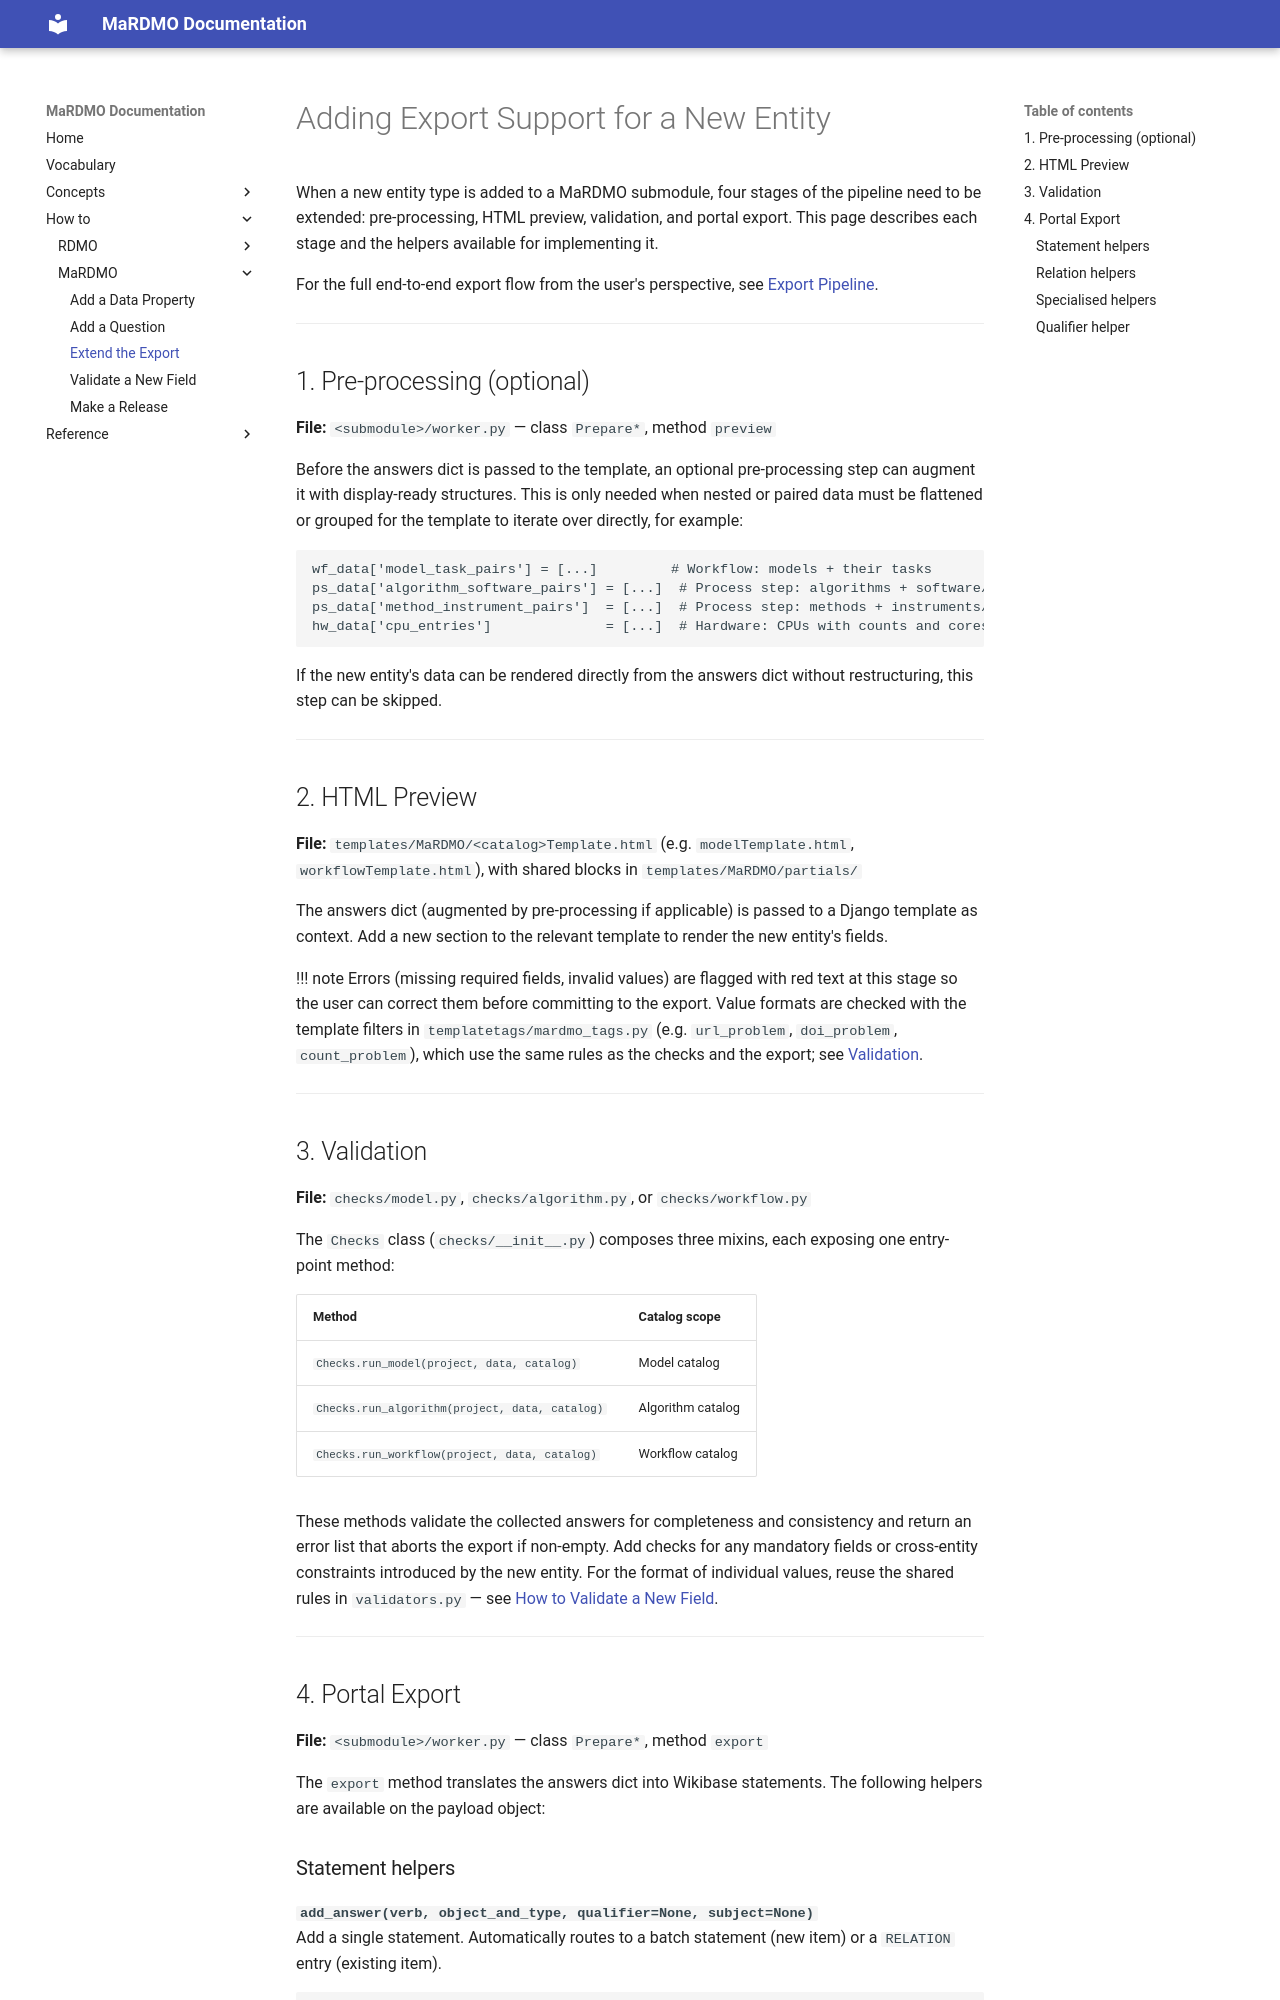

repository: MaRDI4NFDI/MaRDMO-Plugin · page: how-to/mardmo/extend-export/index.html · generator: mkdocs

# Adding Export Support for a New Entity

When a new entity type is added to a MaRDMO submodule, four stages of the pipeline
need to be extended: pre-processing, HTML preview, validation, and portal export.
This page describes each stage and the helpers available for implementing it.

For the full end-to-end export flow from the user's perspective, see
[Export Pipeline](../../concepts/export.md).

---

## 1. Pre-processing (optional)

**File:** `<submodule>/worker.py` — class `Prepare*`, method `preview`

Before the answers dict is passed to the template, an optional pre-processing step
can augment it with display-ready structures.  This is only needed when nested or
paired data must be flattened or grouped for the template to iterate over directly,
for example:

```python
wf_data['model_task_pairs'] = [...]         # Workflow: models + their tasks
ps_data['algorithm_software_pairs'] = [...]  # Process step: algorithms + software/hardware/docs
ps_data['method_instrument_pairs']  = [...]  # Process step: methods + instruments/docs
hw_data['cpu_entries']              = [...]  # Hardware: CPUs with counts and cores
```

If the new entity's data can be rendered directly from the answers dict without
restructuring, this step can be skipped.

---

## 2. HTML Preview

**File:** `templates/MaRDMO/<catalog>Template.html` (e.g. `modelTemplate.html`,
`workflowTemplate.html`), with shared blocks in `templates/MaRDMO/partials/`

The answers dict (augmented by pre-processing if applicable) is passed to a Django
template as context.  Add a new section to the relevant template to render the new
entity's fields.

!!! note
    Errors (missing required fields, invalid values) are flagged with red text at
    this stage so the user can correct them before committing to the export.
    Value formats are checked with the template filters in
    `templatetags/mardmo_tags.py` (e.g. `url_problem`, `doi_problem`,
    `count_problem`), which use the same rules as the checks and the export;
    see [Validation](../../concepts/validation.md).

---

## 3. Validation

**File:** `checks/model.py`, `checks/algorithm.py`, or `checks/workflow.py`

The `Checks` class (`checks/__init__.py`) composes three mixins, each exposing one
entry-point method:

| Method | Catalog scope |
|---|---|
| `Checks.run_model(project, data, catalog)` | Model catalog |
| `Checks.run_algorithm(project, data, catalog)` | Algorithm catalog |
| `Checks.run_workflow(project, data, catalog)` | Workflow catalog |

These methods validate the collected answers for completeness and consistency and
return an error list that aborts the export if non-empty.  Add checks for any
mandatory fields or cross-entity constraints introduced by the new entity.  For
the format of individual values, reuse the shared rules in `validators.py` — see
[How to Validate a New Field](validate-field.md).

---

## 4. Portal Export

**File:** `<submodule>/worker.py` — class `Prepare*`, method `export`

The `export` method translates the answers dict into Wikibase statements.  The
following helpers are available on the payload object:
